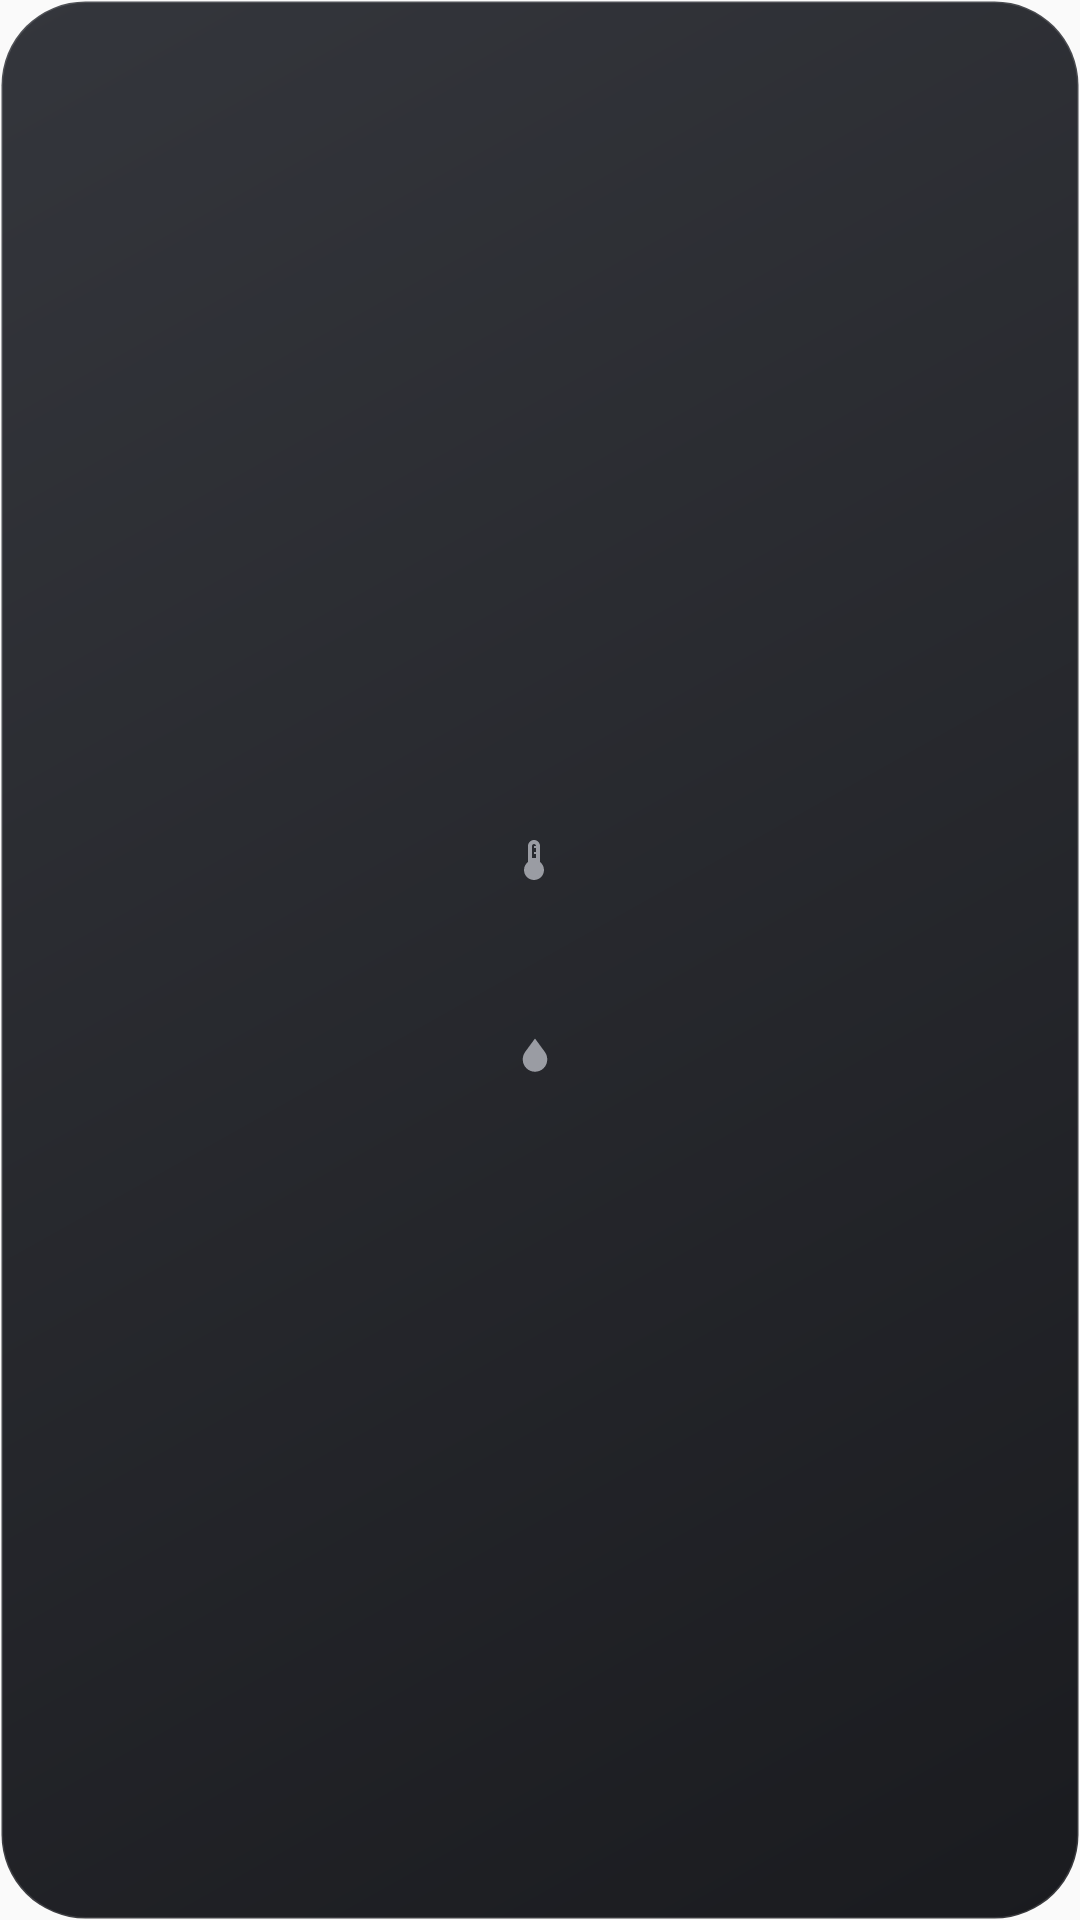

Write the Android layout XML for this screen, with the resource values it uses.
<!-- AndroidManifest.xml: application theme android:Theme.Material.Light.NoActionBar -->
<!-- res/layout/widget_thermo.xml -->
<?xml version="1.0" encoding="utf-8"?>
<LinearLayout xmlns:android="http://schemas.android.com/apk/res/android"
    android:id="@+id/root"
    android:layout_width="match_parent"
    android:layout_height="match_parent"
    android:orientation="vertical"
    android:gravity="center"
    android:background="@drawable/bg_widget_off"
    android:padding="12dp">
    <LinearLayout
        android:layout_width="wrap_content"
        android:layout_height="wrap_content"
        android:gravity="center_vertical"
        android:orientation="horizontal">
        <ImageView
            android:layout_width="16dp"
            android:layout_height="16dp"
            android:src="@drawable/ic_thermo" />
        <TextView
            android:id="@+id/label"
            android:layout_width="wrap_content"
            android:layout_height="wrap_content"
            android:layout_marginStart="4dp"
            android:ellipsize="end"
            android:maxLines="1"
            android:textColor="#B0B3BA"
            android:textSize="12sp" />
    </LinearLayout>
    <TextView
        android:id="@+id/temp"
        android:layout_width="wrap_content"
        android:layout_height="wrap_content"
        android:textColor="#FFFFFF"
        android:textSize="36sp"
        android:textStyle="bold" />
    <LinearLayout
        android:id="@+id/hum_row"
        android:layout_width="wrap_content"
        android:layout_height="wrap_content"
        android:gravity="center_vertical"
        android:orientation="horizontal">
        <ImageView
            android:layout_width="14dp"
            android:layout_height="14dp"
            android:src="@drawable/ic_drop" />
        <TextView
            android:id="@+id/hum"
            android:layout_width="wrap_content"
            android:layout_height="wrap_content"
            android:layout_marginStart="3dp"
            android:textColor="#B0B3BA"
            android:textSize="13sp" />
    </LinearLayout>
</LinearLayout>
<!-- resources referenced by this layout -->
<resources>
  <!-- drawable bg_widget_off (drawable) -->
  <?xml version="1.0" encoding="utf-8"?>
  <shape xmlns:android="http://schemas.android.com/apk/res/android" android:shape="rectangle">
      <gradient android:angle="315" android:startColor="#34363C" android:endColor="#1A1B1F" />
      <stroke android:width="1dp" android:color="#22FFFFFF" />
      <corners android:radius="28dp" />
  </shape>
  <!-- drawable ic_drop (drawable) -->
  <?xml version="1.0" encoding="utf-8"?>
  <vector xmlns:android="http://schemas.android.com/apk/res/android"
      android:width="24dp" android:height="24dp"
      android:viewportWidth="24" android:viewportHeight="24">
      <path android:fillColor="#FF9A9CA3" android:pathData="M12,2L6.5,9.5C5.5,10.9 5,12.3 5,14c0,3.87 3.13,7 7,7s7,-3.13 7,-7c0,-1.7 -0.5,-3.1 -1.5,-4.5L12,2z"/>
  </vector>
  <!-- drawable ic_thermo (drawable) -->
  <?xml version="1.0" encoding="utf-8"?>
  <vector xmlns:android="http://schemas.android.com/apk/res/android"
      android:width="48dp" android:height="48dp"
      android:viewportWidth="24" android:viewportHeight="24">
      <path android:fillColor="#FF9A9CA3" android:pathData="M15,13V5c0,-1.66 -1.34,-3 -3,-3S9,3.34 9,5v8c-1.21,0.91 -2,2.37 -2,4 0,2.76 2.24,5 5,5s5,-2.24 5,-5c0,-1.63 -0.79,-3.09 -2,-4zM11,5c0,-0.55 0.45,-1 1,-1s1,0.45 1,1h-1v1h1v2h-1v1h1v2h-2V5z"/>
  </vector>
</resources>
